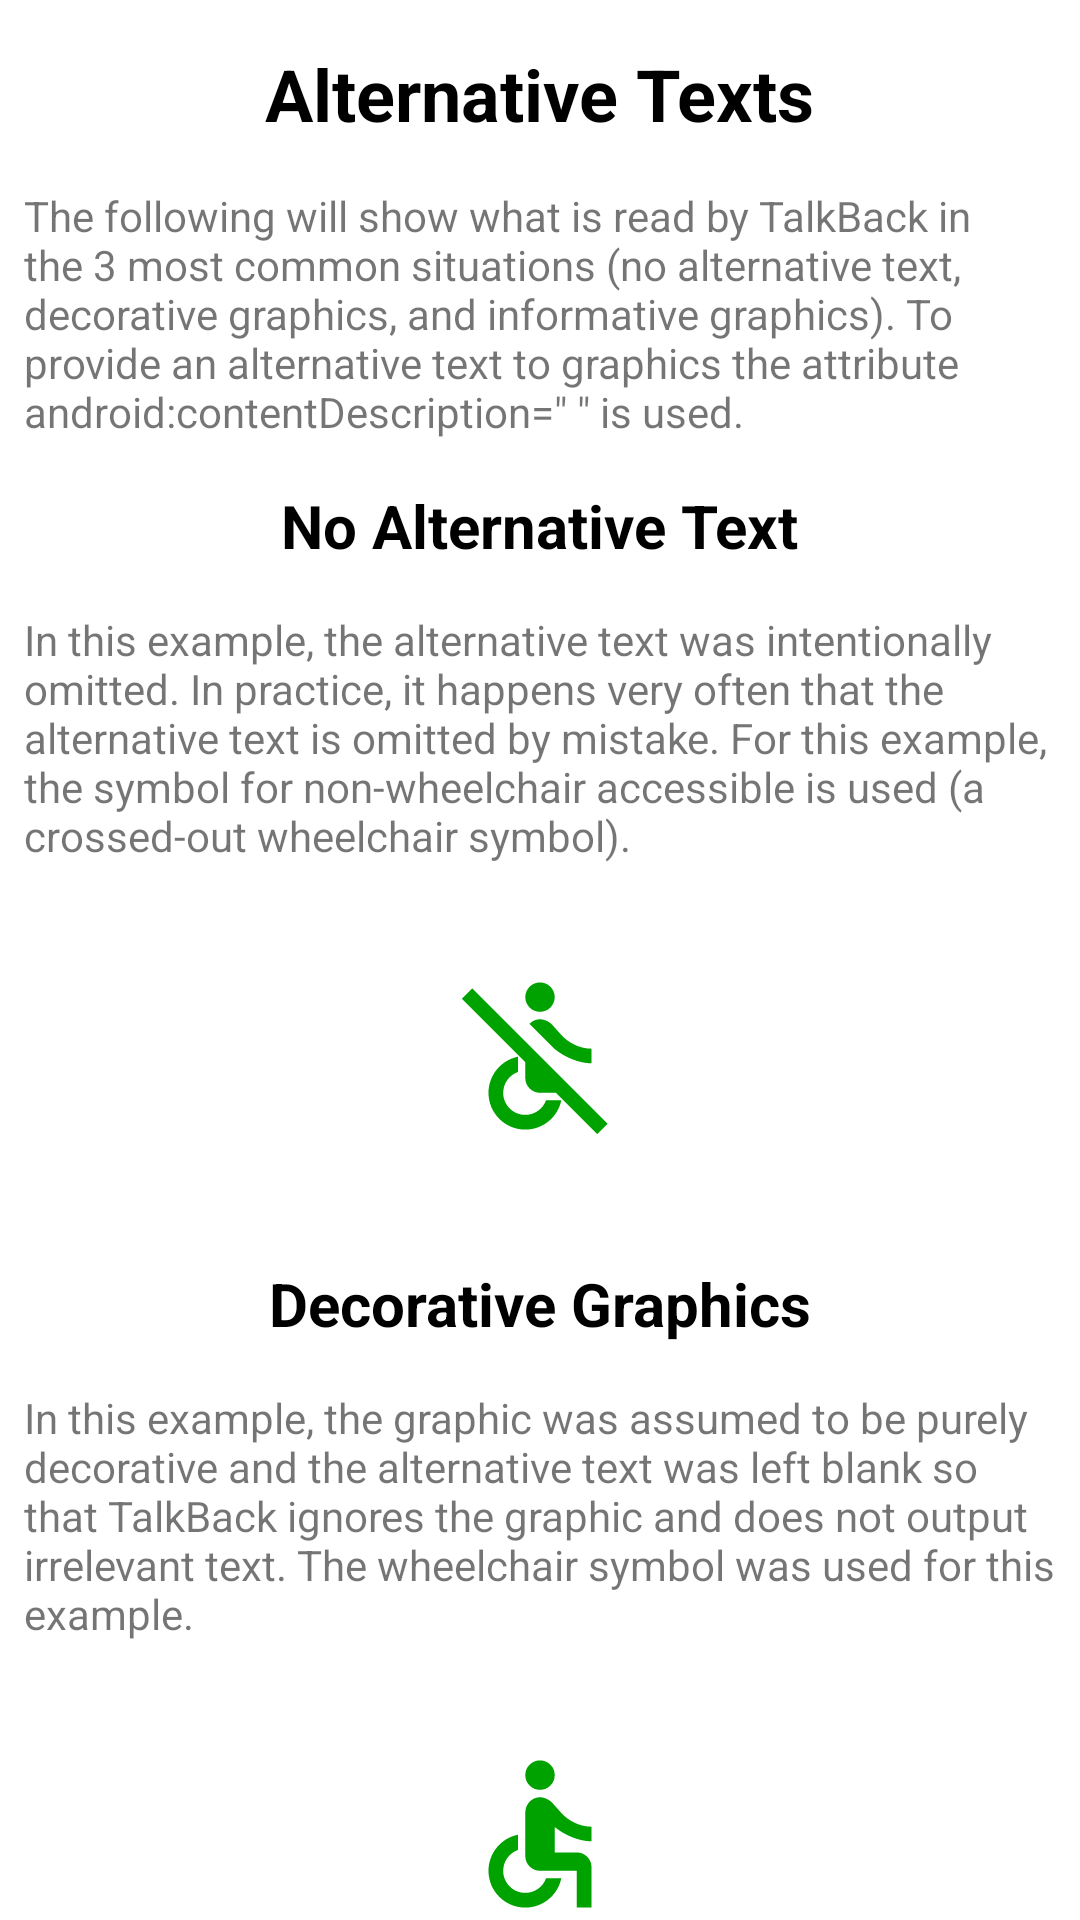

Reconstruct the res/layout file that produces this screen, plus the resources it refers to.
<!-- AndroidManifest.xml: application theme Theme.ADemonstration -->
<!-- res/layout/fragment_graphics.xml -->
<?xml version="1.0" encoding="utf-8"?>
<FrameLayout xmlns:android="http://schemas.android.com/apk/res/android"
    xmlns:tools="http://schemas.android.com/tools"
    android:layout_width="match_parent"
    android:layout_height="match_parent"
    tools:context=".GraphicsFragment">


    <androidx.core.widget.NestedScrollView
        android:layout_width="match_parent"
        android:layout_height="match_parent"
        android:fillViewport="true">

        <LinearLayout
            android:layout_width="match_parent"
            android:layout_height="wrap_content"
            android:orientation="vertical" >

            <TextView
                android:id="@+id/textView1"
                android:layout_width="wrap_content"
                android:layout_height="wrap_content"
                android:text="@string/alternative_texts"
                android:accessibilityHeading="true"
                android:textSize="24sp"
                android:textStyle="bold"
                android:textColor="?colorOnPrimary"
                android:layout_gravity="center"
                android:layout_marginTop="15dp"
                android:layout_marginBottom="15dp"
                />

            <TextView
                android:id="@+id/textView2"
                android:layout_width="match_parent"
                android:layout_height="wrap_content"
                android:text="@string/alt_description"
                android:layout_marginStart="8dp"
                android:layout_marginEnd="8dp"
                />

            <TextView
                android:id="@+id/textView3"
                android:layout_width="wrap_content"
                android:layout_height="wrap_content"
                android:text="@string/no_alt_text"
                android:accessibilityHeading="true"
                android:textSize="20sp"
                android:textStyle="bold"
                android:textColor="?colorOnPrimary"
                android:layout_gravity="center"
                android:layout_marginTop="15dp"
                android:layout_marginBottom="15dp"
                />

            <TextView
                android:id="@+id/textView4"
                android:layout_width="match_parent"
                android:layout_height="wrap_content"
                android:text="@string/no_alt_description"
                android:layout_marginStart="8dp"
                android:layout_marginEnd="8dp"
                android:layout_marginBottom="10dp"
                />

            <ImageView
                android:id="@+id/imageView1"
                android:layout_width="match_parent"
                android:layout_height="wrap_content"
                android:src="@drawable/ic_not_accessible_foreground" />

            <TextView
                android:id="@+id/textView5"
                android:layout_width="wrap_content"
                android:layout_height="wrap_content"
                android:text="@string/decorative_graphics"
                android:accessibilityHeading="true"
                android:textSize="20sp"
                android:textStyle="bold"
                android:textColor="?colorOnPrimary"
                android:layout_gravity="center"
                android:layout_marginTop="15dp"
                android:layout_marginBottom="15dp"/>

            <TextView
                android:id="@+id/textView6"
                android:layout_width="wrap_content"
                android:layout_height="wrap_content"
                android:text="@string/deco_graphic_description"
                android:layout_marginStart="8dp"
                android:layout_marginEnd="8dp"
                android:layout_marginBottom="10dp"
                />

            <ImageView
                android:id="@+id/imageView2"
                android:layout_width="match_parent"
                android:layout_height="wrap_content"
                android:src="@drawable/ic_accessible_foreground"
                android:contentDescription="@null"/>

            <TextView
                android:id="@+id/textView7"
                android:layout_width="wrap_content"
                android:layout_height="wrap_content"
                android:text="@string/informative_graphic"
                android:accessibilityHeading="true"
                android:textSize="20sp"
                android:textStyle="bold"
                android:textColor="?colorOnPrimary"
                android:layout_gravity="center"
                android:layout_marginTop="15dp"
                android:layout_marginBottom="15dp"
                />

            <TextView
                android:id="@+id/textView8"
                android:layout_width="match_parent"
                android:layout_height="wrap_content"
                android:text="@string/informative_graphic_description"
                android:layout_marginStart="8dp"
                android:layout_marginEnd="8dp"
                android:layout_marginBottom="10dp"
                />

            <ImageView
                android:id="@+id/imageView3"
                android:layout_width="match_parent"
                android:layout_height="wrap_content"
                android:src="@drawable/ic_accessible_foreground"
                android:contentDescription="@string/informative_graphic_alt"
                android:layout_marginBottom="15dp"/>
        </LinearLayout>
    </androidx.core.widget.NestedScrollView>

</FrameLayout>
<!-- resources referenced by this layout -->
<resources>
  <!-- drawable ic_not_accessible_foreground (drawable) -->
  <vector xmlns:android="http://schemas.android.com/apk/res/android"
      android:width="108dp"
      android:height="108dp"
      android:viewportWidth="108"
      android:viewportHeight="108"
      android:tint="#00A200">
    <group android:scaleX="2.4534"
        android:scaleY="2.4534"
        android:translateX="24.5592"
        android:translateY="24.5592">
      <path
          android:fillColor="@android:color/white"
          android:pathData="M14,11.05l-3.42,-3.42c0.32,-0.34 0.74,-0.57 1.23,-0.61c0.48,-0.04 0.84,0.07 1.2,0.26c0.19,0.1 0.39,0.22 0.63,0.46l1.29,1.43c0.98,1.08 2.53,1.85 4.07,1.83v2C17.25,12.99 15.29,12.12 14,11.05zM12,6c1.1,0 2,-0.9 2,-2s-0.9,-2 -2,-2c-1.1,0 -2,0.9 -2,2S10.9,6 12,6zM2.81,2.81L1.39,4.22L10,12.83V15c0,1.1 0.9,2 2,2h2.17l5.61,5.61l1.41,-1.41L2.81,2.81zM10,20c-1.66,0 -3,-1.34 -3,-3c0,-1.31 0.84,-2.41 2,-2.83V12.1c-2.28,0.46 -4,2.48 -4,4.9c0,2.76 2.24,5 5,5c2.42,0 4.44,-1.72 4.9,-4h-2.07C12.42,19.16 11.31,20 10,20z"/>
    </group>
  </vector>
  <string name="alt_description">The following will show what is read by TalkBack in the 3 most common situations (no alternative text, decorative graphics, and informative graphics). To provide an alternative text to graphics the attribute android:contentDescription=\" \" is used.</string>
  <string name="alternative_texts">Alternative Texts</string>
  <string name="deco_graphic_description">In this example, the graphic was assumed to be purely decorative and the alternative text was left blank so that TalkBack ignores the graphic and does not output irrelevant text. The wheelchair symbol was used for this example.</string>
  <string name="decorative_graphics">Decorative Graphics</string>
  <string name="informative_graphic">Informative Graphic</string>
  <string name="informative_graphic_alt">wheelchair access</string>
  <string name="informative_graphic_description">In this example, the graphic was assumed to be informative, so it was provided with an alternative text.</string>
  <string name="no_alt_description">In this example, the alternative text was intentionally omitted. In practice, it happens very often that the alternative text is omitted by mistake. For this example, the symbol for non-wheelchair accessible is used (a crossed-out wheelchair symbol).</string>
  <string name="no_alt_text">No Alternative Text</string>
  <style name="Theme.ADemonstration" parent="Theme.MaterialComponents.DayNight.NoActionBar">
          
         
          <item name="colorPrimaryVariant">@color/purple_700</item>
          
          
          <item name="colorSecondary">@color/teal_200</item>
          <item name="colorSecondaryVariant">@color/teal_700</item>
          <item name="colorOnSecondary">@color/black</item>
          
        
          
          <item name="android:statusBarColor" tools:targetApi="l">@color/green</item>
          <item name="colorPrimary">@color/green</item>
          <item name="colorOnPrimary">@color/black</item>
          <item name="colorPrimaryDark">@color/green</item>
  
      </style>
  <color name="purple_700">#FF3700B3</color>
  <color name="teal_200">#FF03DAC5</color>
  <color name="teal_700">#FF018786</color>
  <color name="black">#FF000000</color>
  <color name="green">#006400</color>
</resources>
